Run: headless pygame with SDL's dummy video driver; simulated clock (each Clock.tick advances the game by its frame time, no real sleeping); random seed 0; keys injected as events and as key.get_pressed() state; no mouse input.
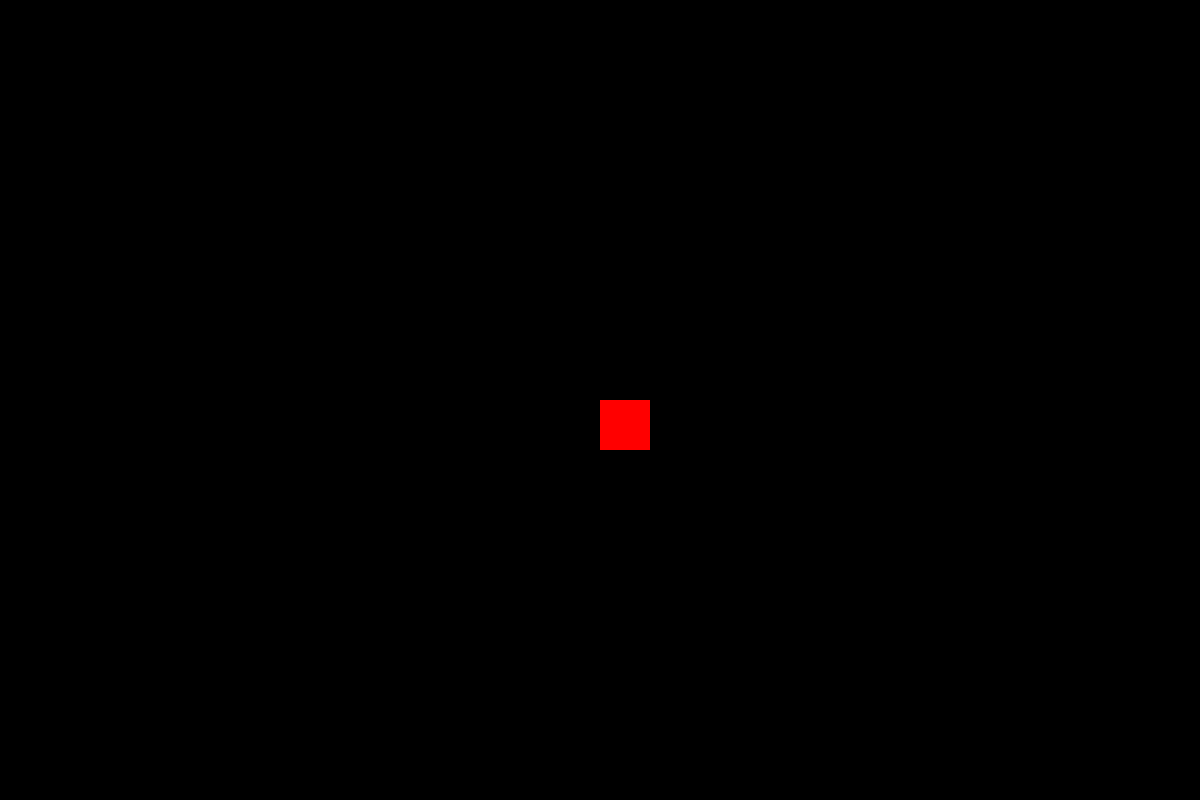
Frame 1 of 4 · flips 1–60 · no input
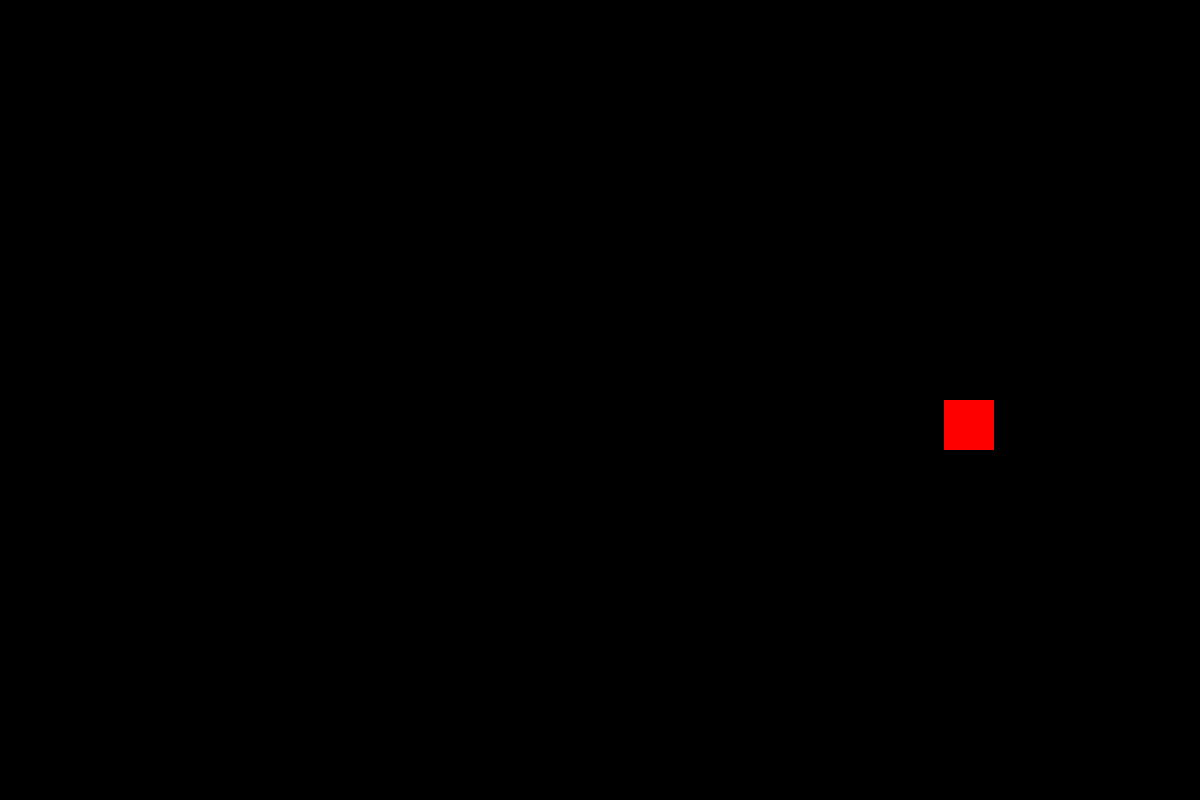
Frame 2 of 4 · flips 61–180 · tapped SPACE, RETURN · held RIGHT (→), D
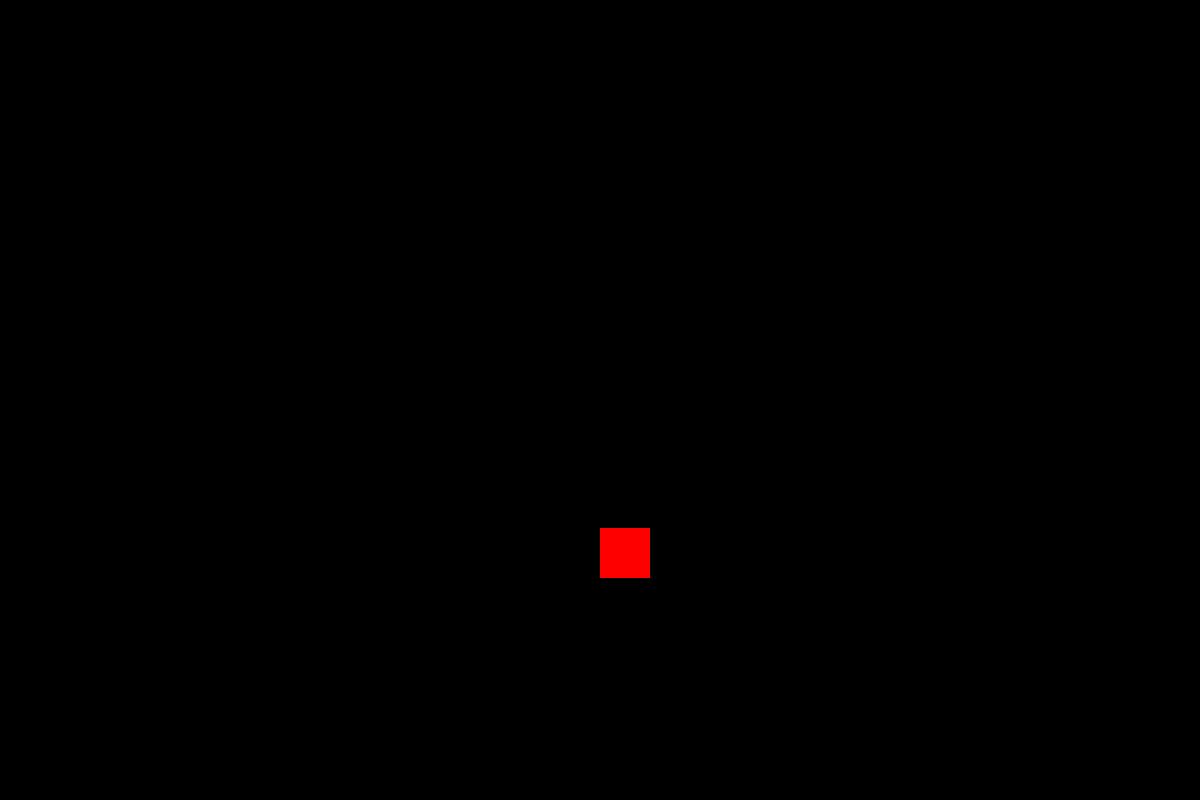
Frame 3 of 4 · flips 181–300 · held DOWN (↓), S
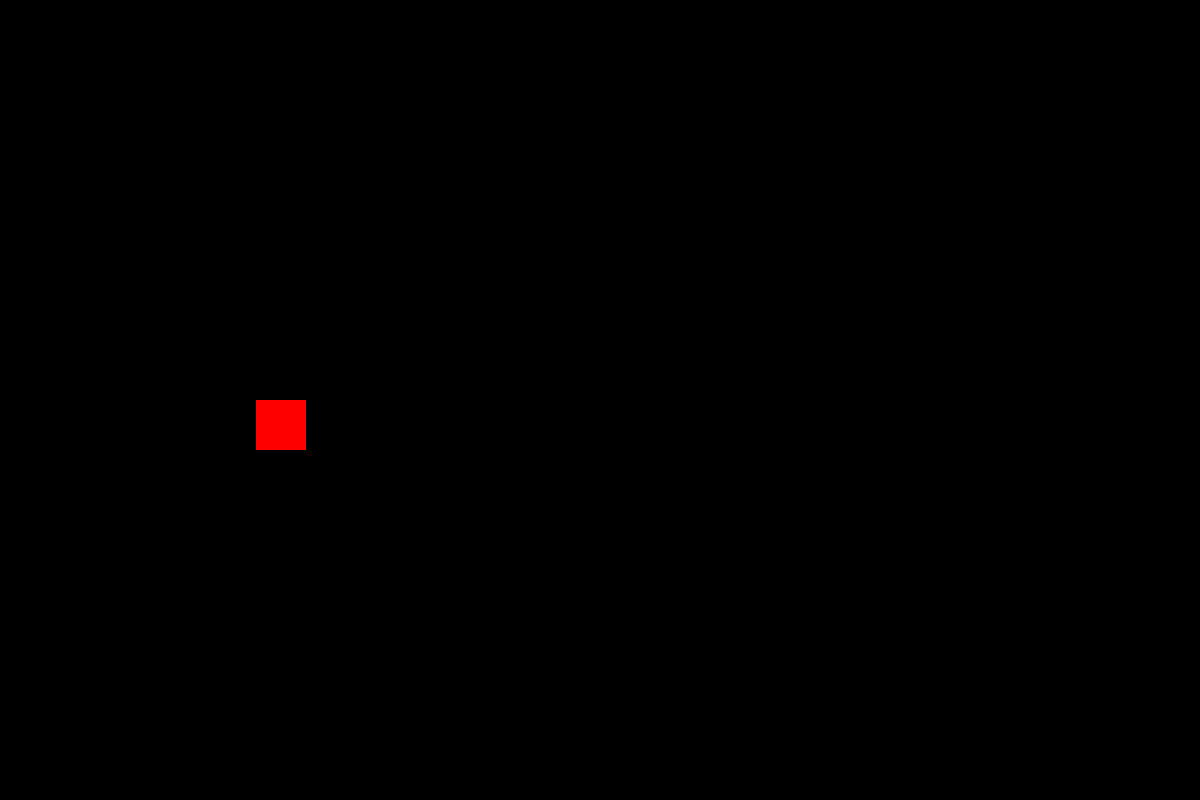
Frame 4 of 4 · flips 301–420 · held LEFT (←), A, UP (↑), W

The pygame program that drew these frames:

# pyright: reportMissingImports=false
import pygame as pg

pg.init()
pg.display.set_caption("Snake")
size = width, height = 1200, 800
screen = pg.display.set_mode(size)
clock = pg.time.Clock()
player_pos = pg.Vector2(screen.get_width() / 2, screen.get_height() / 2)
dt = 0
lastKeyPressed = None
running = True

while running:
    clock.tick(60)  # Limit to 60 FPS
    for event in pg.event.get():
        if event.type == pg.QUIT:
            running = False

    dt = clock.tick(60) / 1000.0  # Delta time in seconds

    if lastKeyPressed == pg.K_w:
        player_pos.y -= 500 * dt
    if lastKeyPressed == pg.K_s:
        player_pos.y += 500 * dt
    if lastKeyPressed == pg.K_a:
        player_pos.x -= 500 * dt
    if lastKeyPressed == pg.K_d:
        player_pos.x += 500 * dt

    screen.fill("black")  # Clear the screen with black
    pg.draw.rect(screen, (255, 0, 0), (player_pos.x, player_pos.y, 50, 50))

    pg.display.flip() 

    if player_pos.x < 0 or player_pos.x > width or player_pos.y < 0 or player_pos.y > height:
        screen.fill("black")
        player_pos = pg.Vector2(screen.get_width() / 2, screen.get_height() / 2)
        pg.display.flip()
        lastKeyPressed = None


    keys = pg.key.get_pressed()
    if keys[pg.K_w]:
        lastKeyPressed = pg.K_w
    if keys[pg.K_s]:
        lastKeyPressed = pg.K_s 
    if keys[pg.K_a]:
        lastKeyPressed = pg.K_a
    if keys[pg.K_d]:
        lastKeyPressed = pg.K_d


pg.quit()
